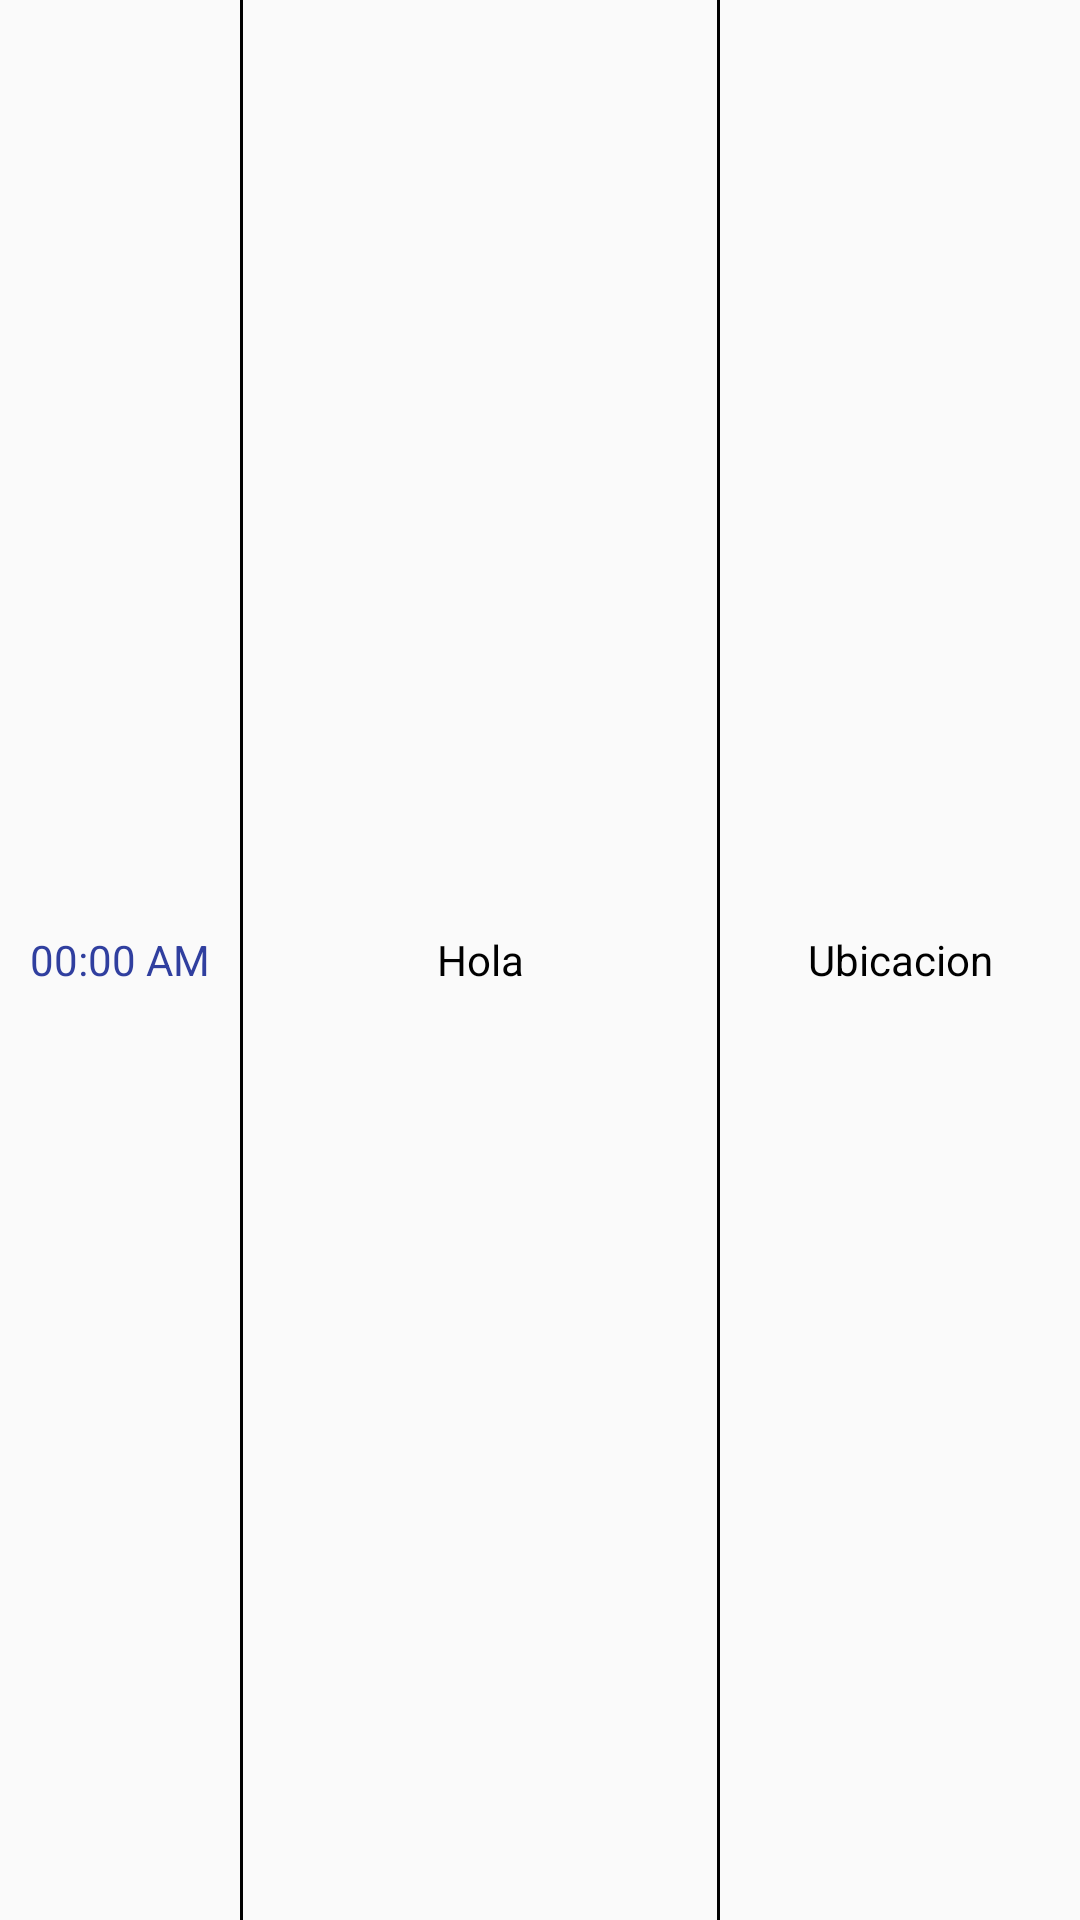

Layout XML and referenced resources for this Android screen:
<!-- AndroidManifest.xml: application theme AppTheme -->
<!-- res/layout/activity_cronograma_list.xml -->
<?xml version="1.0" encoding="utf-8"?>
<LinearLayout xmlns:android="http://schemas.android.com/apk/res/android"
    xmlns:app="http://schemas.android.com/apk/res-auto"
    xmlns:tools="http://schemas.android.com/tools"
    android:id="@+id/header"
    android:layout_width="fill_parent"
    android:layout_height="wrap_content"
    android:gravity="center"
    android:orientation="horizontal">

    

    <FrameLayout
        android:layout_width="@dimen/activity_cronograma_lista_hora"
        android:layout_height="wrap_content"
        android:layout_weight="0">

        <TextView
            android:id="@+id/hora"
            android:layout_width="match_parent"
            android:layout_height="wrap_content"
            android:text="00:00 AM"
            android:textAlignment="center"
            android:textColor="@color/colorPrimaryDark"
            android:textSize="@dimen/activity_cronograma_lista_texto" />

    </FrameLayout>
    
    <ImageButton
        android:layout_width="1dp"
        android:layout_height="match_parent"
        android:background="@color/negro"/>

    

    <FrameLayout
        android:layout_width="wrap_content"
        android:layout_height="wrap_content"
        android:layout_weight="3"
        android:padding="5dp">

        <TextView
            android:id="@+id/activity"
            android:layout_width="match_parent"
            android:layout_height="wrap_content"
            android:text="Hola"
            android:textAlignment="center"
            android:textColor="@color/negro"
            android:textSize="@dimen/activity_cronograma_lista_texto" />

    </FrameLayout>

    
    <ImageButton
        android:layout_width="1dp"
        android:layout_height="match_parent"
        android:background="@color/negro"/>

    

    <FrameLayout
        android:layout_width="@dimen/activity_cronograma_lista_ubicacion"
        android:layout_height="wrap_content"
        android:padding="5dp">

        <LinearLayout
            android:layout_width="match_parent"
            android:layout_height="wrap_content"
            android:orientation="horizontal">

            <ImageView
                android:id="@+id/imageView4"
                android:layout_width="wrap_content"
                android:layout_height="wrap_content"
                app:srcCompat="@drawable/locate" />

            <TextView
                android:id="@+id/locate"
                android:layout_width="match_parent"
                android:layout_height="wrap_content"
                android:text="Ubicacion"
                android:textAlignment="center"
                android:textColor="@color/negro"
                android:textSize="@dimen/activity_cronograma_lista_texto" />
        </LinearLayout>

    </FrameLayout>

</LinearLayout>
<!-- resources referenced by this layout -->
<resources>
  <color name="colorPrimaryDark">#303F9F</color>
  <color name="negro">#000</color>
  <dimen name="activity_cronograma_lista_hora">80dp</dimen>
  <dimen name="activity_cronograma_lista_texto">14sp</dimen>
  <dimen name="activity_cronograma_lista_ubicacion">120dp</dimen>
  <style name="AppTheme" parent="Theme.AppCompat.Light.DarkActionBar">
          
          <item name="colorPrimary">@color/colorPrimary</item>
          <item name="colorPrimaryDark">@color/colorPrimaryDark</item>
          <item name="colorAccent">@color/colorAccent</item>
          <item name="android:textColor">@color/negro</item>
      </style>
  <color name="colorPrimary">#3f51b5</color>
  <color name="colorAccent">#0f4786</color>
</resources>
